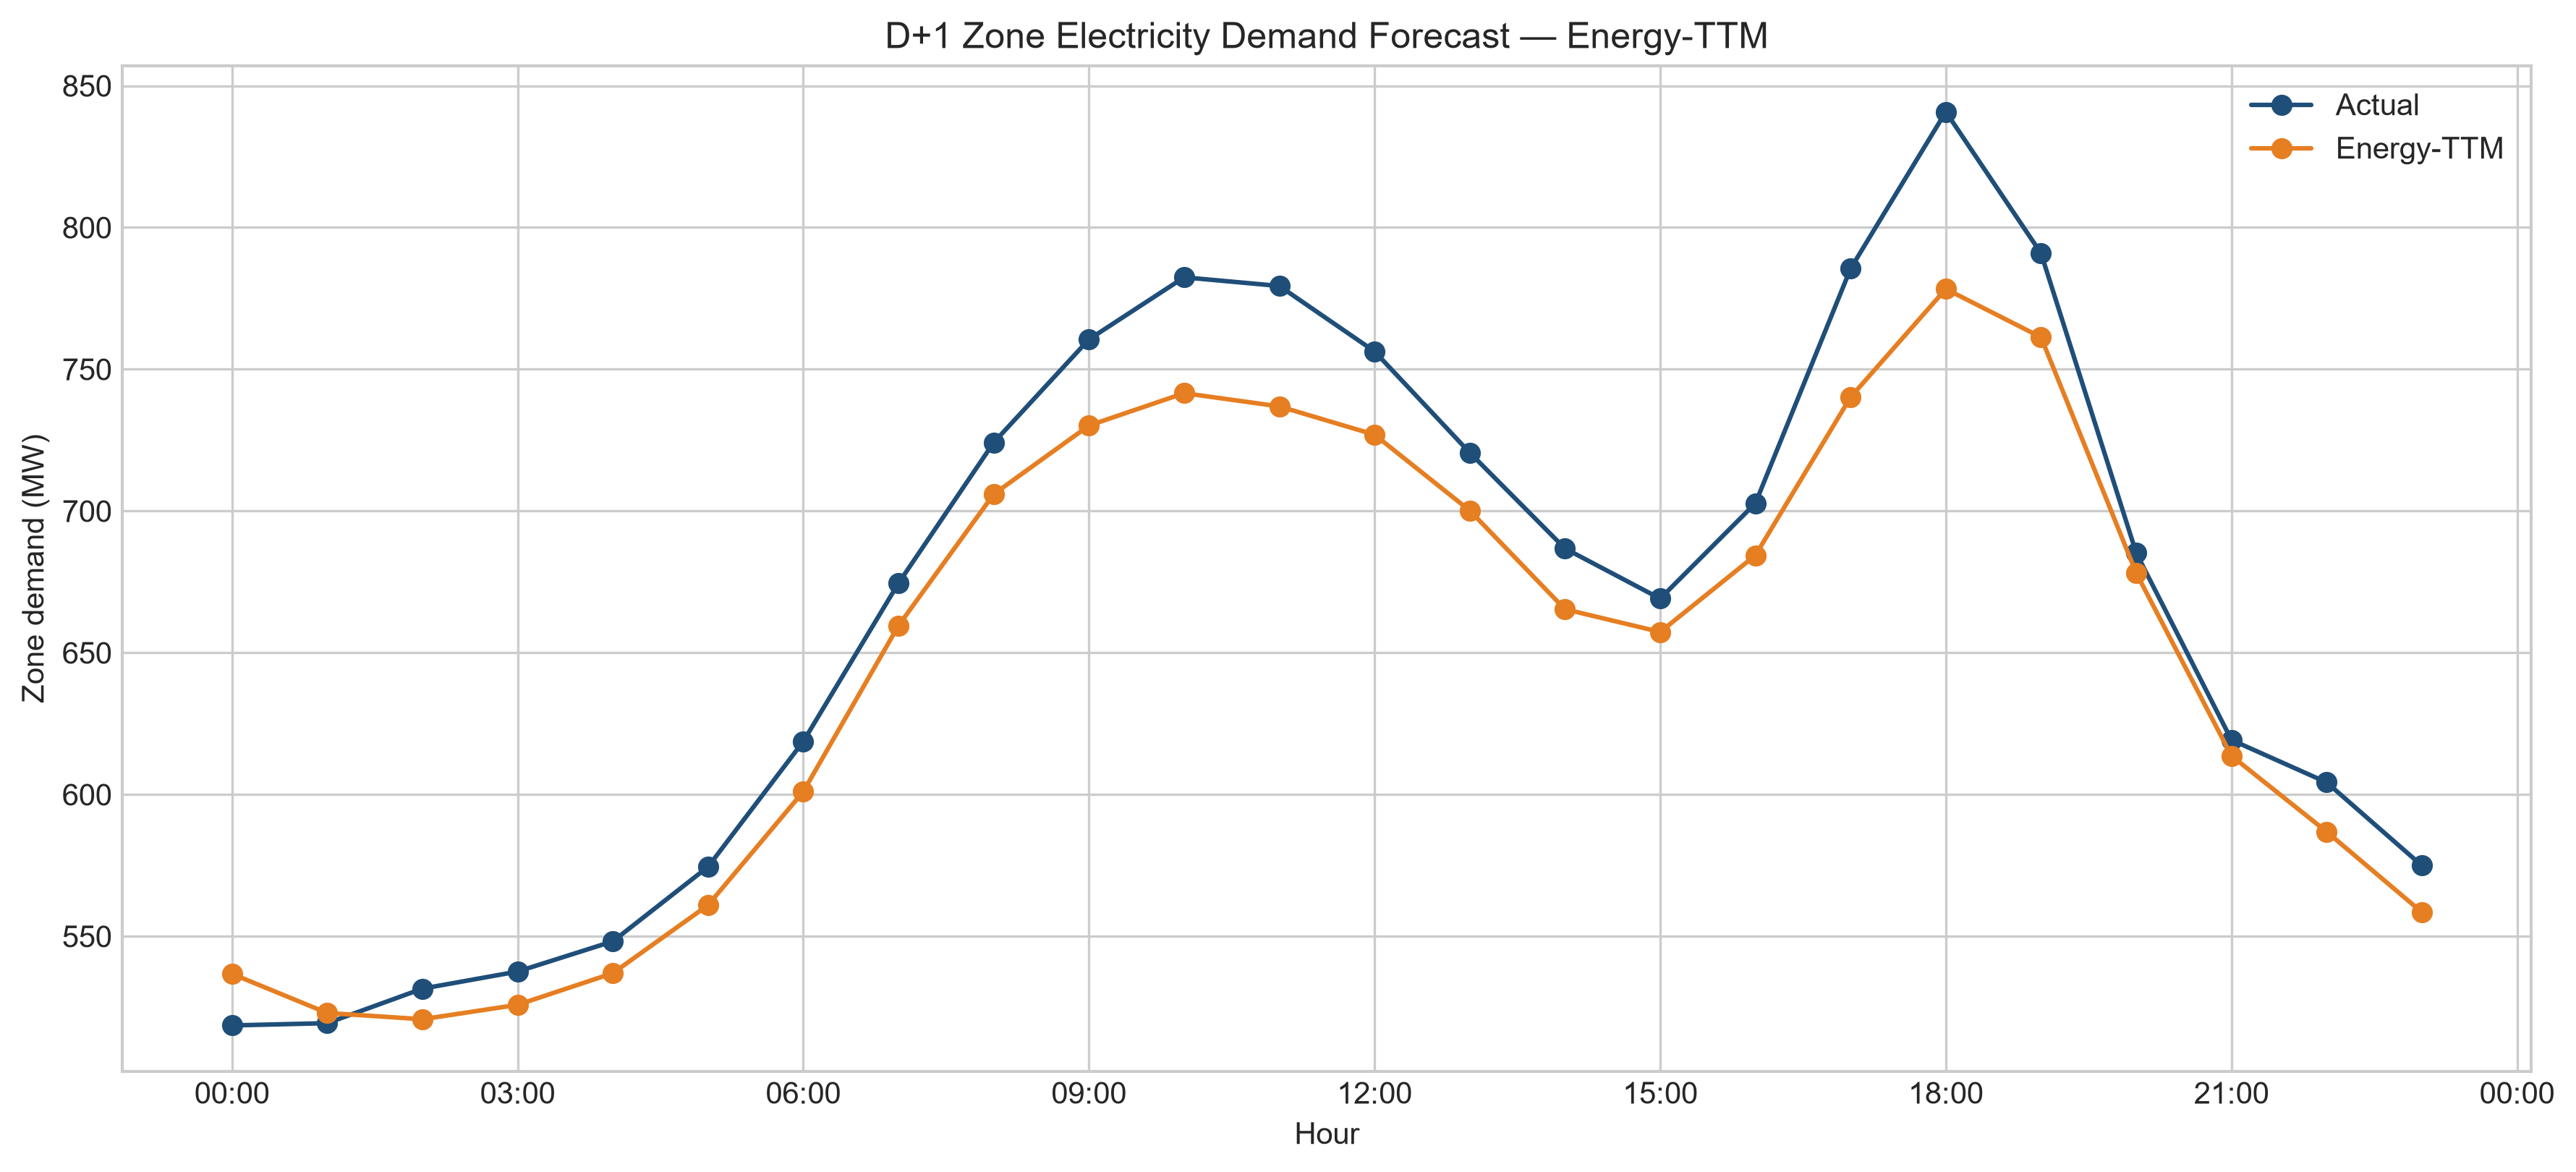

The table this chart was drawn from, first rows:
timestamp, actual_zone_load_mw, predicted_zone_load_mw, forecast_error_mw, peak_threshold_mw, predicted_peak, actual_dr_peak, severity, dr_candidate, actual_dr_event
2025-11-14 00:00:00, 518.6, 536.8, -18.19, 901.1, 0, 0, Normal, 0, 0
2025-11-14 01:00:00, 519.4, 523, -3.584, 901.1, 0, 0, Normal, 0, 0
2025-11-14 02:00:00, 531.5, 520.8, 10.79, 901.1, 0, 0, Normal, 0, 0
2025-11-14 03:00:00, 537.6, 525.8, 11.74, 901.1, 0, 0, Normal, 0, 0
2025-11-14 04:00:00, 548.2, 537, 11.22, 901.1, 0, 0, Normal, 0, 0
2025-11-14 05:00:00, 574.5, 561, 13.51, 901.1, 0, 0, Normal, 0, 0
2025-11-14 06:00:00, 618.7, 601, 17.69, 901.1, 0, 0, Normal, 0, 0
2025-11-14 07:00:00, 674.5, 659.6, 14.96, 901.1, 0, 0, Normal, 0, 0
2025-11-14 08:00:00, 724.2, 705.9, 18.21, 901.1, 0, 0, Normal, 0, 0
2025-11-14 09:00:00, 760.5, 730.1, 30.4, 901.1, 0, 0, Normal, 0, 0
2025-11-14 10:00:00, 782.4, 741.6, 40.86, 901.1, 0, 0, Normal, 0, 0
2025-11-14 11:00:00, 779.4, 736.9, 42.47, 901.1, 0, 0, Normal, 0, 0
2025-11-14 12:00:00, 756.3, 726.9, 29.37, 901.1, 0, 0, Normal, 0, 0
2025-11-14 13:00:00, 720.6, 700.2, 20.43, 901.1, 0, 0, Normal, 0, 0
2025-11-14 14:00:00, 686.8, 665.4, 21.42, 901.1, 0, 0, Normal, 0, 0
2025-11-14 15:00:00, 669.1, 657.3, 11.78, 901.1, 0, 0, Normal, 0, 0
2025-11-14 16:00:00, 702.7, 684.4, 18.35, 901.1, 0, 0, Normal, 0, 0
2025-11-14 17:00:00, 785.5, 740.2, 45.35, 901.1, 0, 0, Normal, 0, 0
2025-11-14 18:00:00, 840.8, 778.3, 62.48, 901.1, 0, 0, Normal, 0, 1
2025-11-14 19:00:00, 790.9, 761.3, 29.6, 901.1, 0, 0, Normal, 0, 1
2025-11-14 20:00:00, 685.2, 678.1, 7.068, 901.1, 0, 0, Normal, 0, 0
2025-11-14 21:00:00, 619.3, 613.7, 5.598, 901.1, 0, 0, Normal, 0, 0
2025-11-14 22:00:00, 604.3, 586.9, 17.41, 901.1, 0, 0, Normal, 0, 0
2025-11-14 23:00:00, 574.9, 558.5, 16.43, 901.1, 0, 0, Normal, 0, 0
